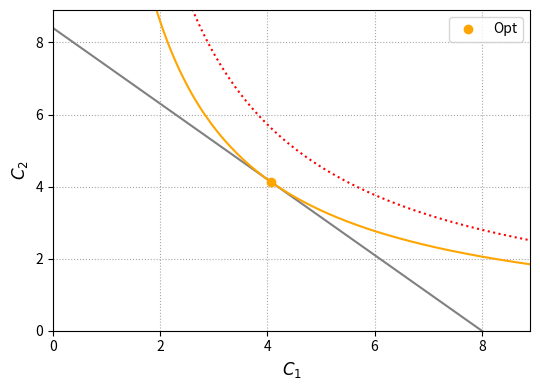

This chart was generated by the following Python code: (Note: this script raises an exception after producing the figure.)
import numpy as np
import matplotlib.pyplot as plt
import matplotlib.ticker as ticker

# a. parameters
phi = 0.03       
H   = 8.0      
r1   = 0.05      

# b. budget
def budget_line(c1,r):
    return (1 + r) * (H - c1)

# c. utility
def utility(c1, c2):
    return np.log(c1) + (1.0 / (1.0 + phi)) * np.log(c2)

# d. indifference curves
def c2_indiff(c1, Ubar):
    return np.exp((1.0 + phi) * (Ubar - np.log(c1)))

# e. solve for optimal cons
def optimal_consumption():
    c1_star = H * ((1.0 + phi) / (2.0 + phi))
    c2_star = (1.0 + r1) * (H - c1_star)
    return c1_star, c2_star
c1_star, c2_star = optimal_consumption()
U_star = utility(c1_star, c2_star)

# f. prep curves
c1_grid = np.linspace(0.0001, H+4, 200)
c2_line = budget_line(c1_grid, r1)
c2_indiff_star = c2_indiff(c1_grid, U_star)
c2_indiff_alt = c2_indiff(c1_grid, U_star+0.3)

# 1. fig 1 optimal allocation
# 1a. plot
fig, ax = plt.subplots(figsize=(5.5,4))
ax.plot(c1_grid, c2_line, color='grey') # budget
ax.plot(c1_grid, c2_indiff_star, color='orange') # indiff opt
ax.plot(c1_grid, c2_indiff_alt, color='red', linestyle='dotted') # indiff alt
ax.plot(c1_star, c2_star, 'o', color='orange', markersize=6, label='Opt')
ax.grid(True, which='major', linestyle=':', color='gray', alpha=0.7) #grid

# 1b. labels and layout
plt.xlabel(r'$C_1$', fontsize=12)
plt.ylabel(r'$C_2$', fontsize=12)
plt.xlim(0, (1+r1)*H + 0.5)
plt.ylim(0, (1 +r1)*H + 0.5)
ax.xaxis.set_major_locator(ticker.MultipleLocator(base=2))  # x-axis ticks at multiples of 2
ax.yaxis.set_major_locator(ticker.MultipleLocator(base=2))

# 1c. generate & save fig
plt.legend()
plt.tight_layout()
plt.savefig("class5_ad/a_opt.pdf")
plt.close()

# 2. fig 2 alt y1
# 2a. plot
fig, ax = plt.subplots(figsize=(5.5,4))
c2_indiff_alt = c2_indiff(c1_grid, U_star)
ax.plot(c1_grid, c2_line, color='grey') # budget
ax.plot(c1_grid, c2_indiff_star, color='orange') # indiff opt
ax.plot(c1_star, c2_star, 'o', color='orange', markersize=6, label='Opt')
ax.grid(True, which='major', linestyle=':', color='gray', alpha=0.7) # grid
ax.plot([c1_star, c1_star], [c2_star, 0], linestyle='--', color='orange')
ax.plot([3, 3], [0, budget_line(3, r1)], linestyle='--', color='dimgray', label=r'Borrow ($Y_1^B$)')
ax.plot([5, 5], [0, budget_line(5, r1)], linestyle='--', color='royalblue', label=r'Save ($Y_1^S$)')

# 2b. labels and layout
plt.xlim(0, (1+r1)*H + 0.5)
plt.ylim(0, (1 +r1)*H + 0.5)

# 2c. generate & save fig
plt.legend()
plt.tight_layout()
plt.savefig("class5_ad/b_alt_y1.pdf")
plt.close()

# 3. fig 3 change in interest rate
# 3a. make second line
r2 = 0.3
c2_line_alt = budget_line(c1_grid, r2)

# 3b. plot
fig, ax = plt.subplots(figsize=(5.5,4))
ax.plot(c1_grid, c2_line_alt, color='navy', label=r'$r=0.3$') # budget alt
ax.plot(c1_grid, c2_line, color='blue', label=r'$r=0.05$') # budget
ax.grid(True, which='major', linestyle=':', color='gray', alpha=0.7) #grid

# 3c. labels and layout
plt.xlim(0, (1+r2)*H + 0.5)
plt.ylim(0, (1 + r2)*H + 0.5)

# 3d. generate & save fig
plt.legend()
plt.tight_layout()
plt.savefig("class5_ad/c_alt_r.pdf")
plt.close()

# 4. fig 4 budget constrained
# 4a. new grids etc
pre_cons_grid = np.linspace(0.0001, 2, 200)
post_cons_grid = np.linspace(2, H+0.5, 200)
c2_pre = budget_line(pre_cons_grid, r1)
c2_post = budget_line(post_cons_grid, r1)
c2_cons_indiff = c2_indiff(c1_grid, utility(2,(H-2)*(1+r1)))

# 4b. plot
fig, ax = plt.subplots(figsize=(5.5,4))
ax.plot(pre_cons_grid, c2_pre, color='grey') # pre cons
ax.plot(post_cons_grid, c2_post, color='grey', linestyle='--') # post cons
ax.plot(c1_grid, c2_indiff_star, color='orange') # indiff opt
ax.plot(c1_grid, c2_cons_indiff, color='maroon') # cons indiff
ax.plot(2,(H-2)*(1+r1), 'o', color='maroon', markersize=6, label=r'Cons. opt $(C_1=Y_1)$')
ax.plot([2,2], [(H-2)*(1+r1), 0], linestyle='--', color='maroon')
ax.plot(c1_star, c2_star, 'o', color='orange', markersize=6, label=r'Uncons. opt $(C_1=C_1^\star)$')
ax.plot([c1_star, c1_star], [c2_star, 0], linestyle='--', color='orange')
ax.grid(True, which='major', linestyle=':', color='gray', alpha=0.7) #grid

# 4c. labels and layout
plt.xlim(0, (1+r1)*H + 0.5)
plt.ylim(0, (1 +r1)*H + 0.5)

# 4d. generate & save fig
plt.legend()
plt.tight_layout()
plt.savefig("class5_ad/d_credit_cons.pdf")
plt.close()











